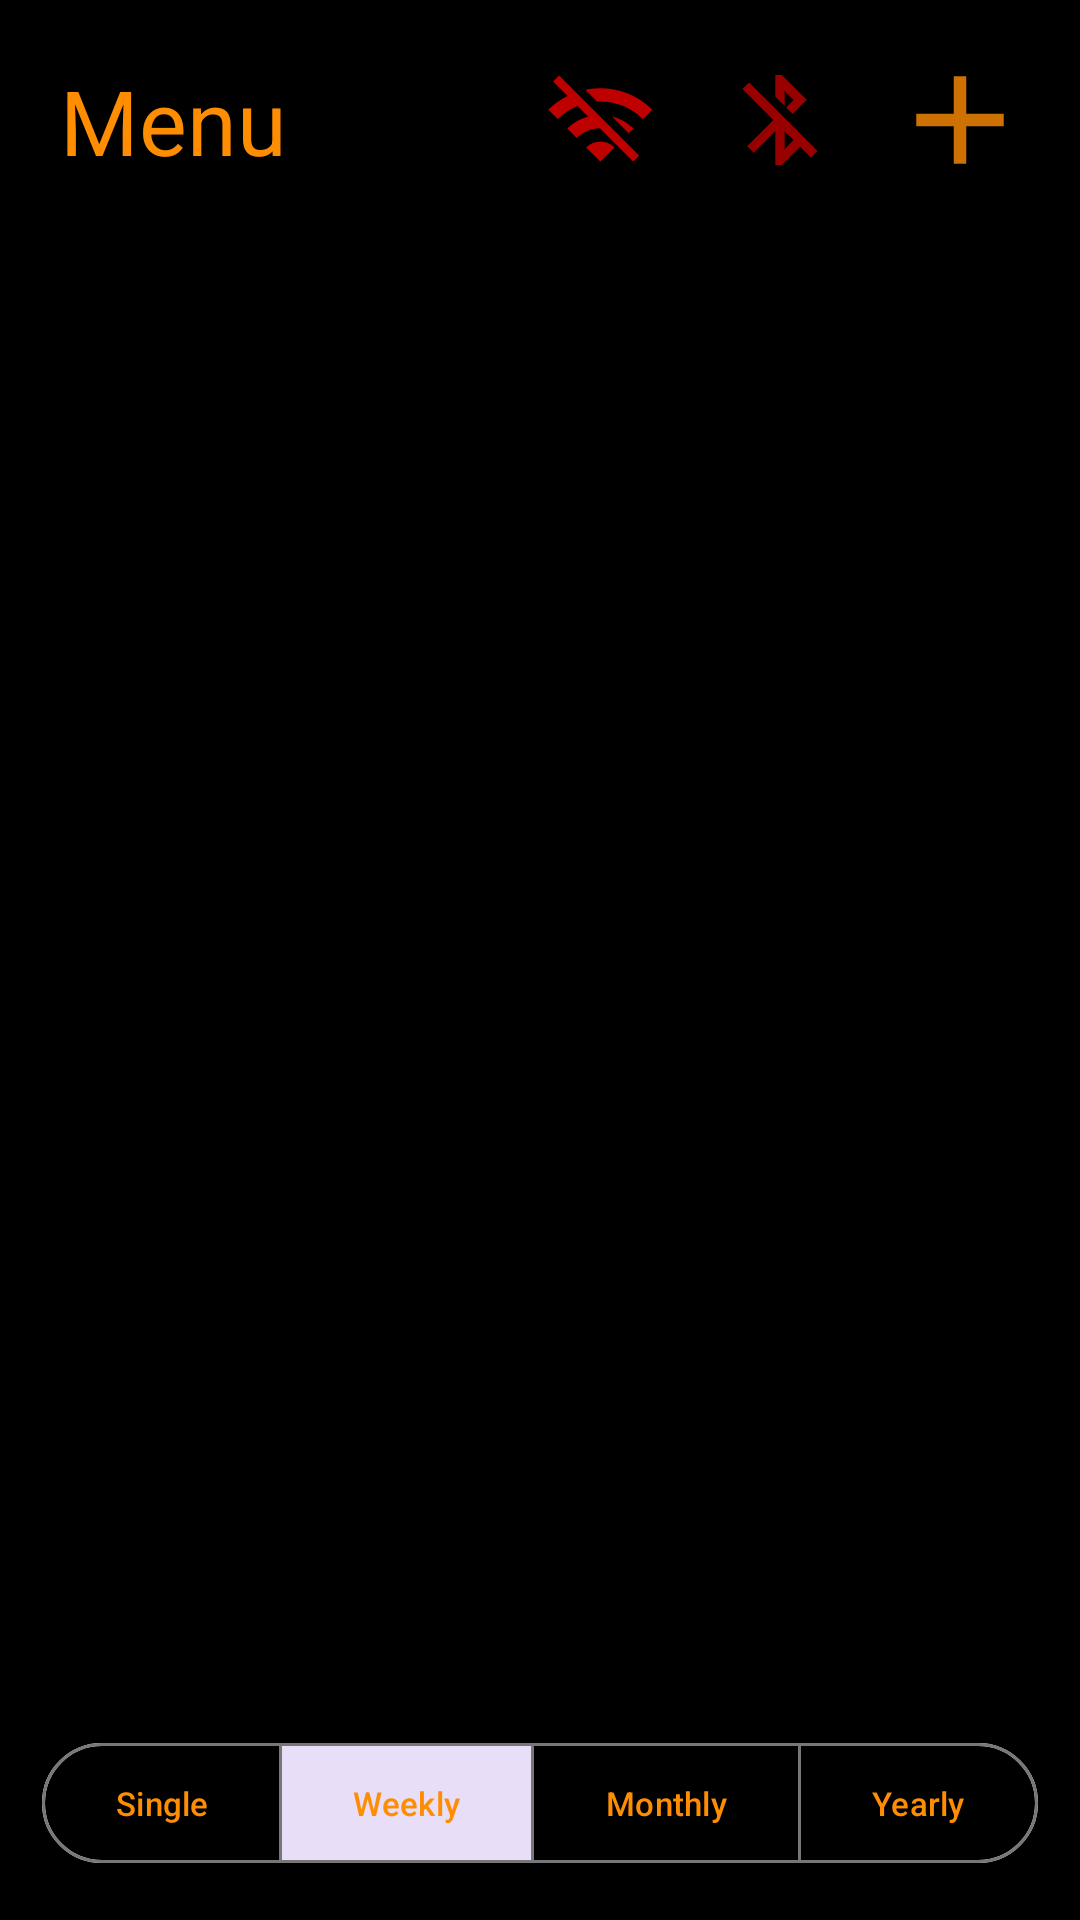

Here is an Android app screen rendered from its layout file. Give the layout XML and the strings, colors and styles it references.
<!-- AndroidManifest.xml: application theme Theme.android_nixie_v2 -->
<!-- res/layout/fragment_menu.xml -->
<?xml version="1.0" encoding="utf-8"?>
<RelativeLayout xmlns:android="http://schemas.android.com/apk/res/android"
    xmlns:tools="http://schemas.android.com/tools"
    xmlns:app="http://schemas.android.com/apk/res-auto"
    android:layout_width="match_parent"
    android:layout_height="match_parent"
    android:background="@color/black"
    tools:context=".MainActivity"
    android:id="@+id/menuFragment">

    <RelativeLayout
        android:id="@+id/selectAllLayout"
        android:layout_width="wrap_content"
        android:layout_height="wrap_content"
        android:layout_below="@+id/topAppBarLayout"
        android:layout_marginLeft="25dp"
        android:visibility="gone"
        tools:ignore="RtlHardcoded">

        <com.google.android.material.textview.MaterialTextView
            android:id="@+id/allText"
            android:layout_width="wrap_content"
            android:layout_height="wrap_content"
            android:text="@string/allTextViewString"
            android:layout_centerHorizontal="true"/>

        <com.google.android.material.checkbox.MaterialCheckBox
            android:id="@+id/selectAllCheckBox"
            android:layout_width="30dp"
            android:layout_height="45dp"
            android:layout_below="@+id/allText"/>

    </RelativeLayout>

    <androidx.recyclerview.widget.RecyclerView
        android:layout_width="match_parent"
        android:layout_height="match_parent"
        android:layout_above="@+id/selectionMenu"
        android:layout_below="@+id/selectAllLayout"
        android:id="@+id/AlarmRecView"
        android:layout_marginBottom="10dp"
        android:layout_marginHorizontal="10dp" />

    <androidx.constraintlayout.widget.ConstraintLayout
        android:id="@+id/topAppBarLayout"
        android:layout_width="match_parent"
        android:layout_height="wrap_content"
        android:padding="10dp">

        <com.google.android.material.textview.MaterialTextView
            android:layout_width="wrap_content"
            android:layout_height="wrap_content"
            android:layout_marginStart="10dp"
            android:text="Menu"
            android:textColor="@color/orange"
            android:textSize="30sp"
            app:layout_constraintBottom_toBottomOf="parent"
            app:layout_constraintStart_toStartOf="parent"
            app:layout_constraintTop_toTopOf="parent" />

        <com.google.android.material.button.MaterialButton
            android:id="@+id/addButton"
            android:layout_width="60dp"
            android:layout_height="60dp"
            app:layout_constraintEnd_toEndOf="parent"
            app:layout_constraintTop_toTopOf="parent"
            app:layout_constraintBottom_toBottomOf="parent"
            app:iconSize="50dp"
            app:iconGravity="textStart"
            style="@style/Widget.Material3.Button.IconButton"
            app:icon="@drawable/ic_add_menu"
            app:iconTint="@color/orange"/>

        <com.google.android.material.button.MaterialButton
            android:id="@+id/bluetoothButton"
            android:layout_width="60dp"
            android:layout_height="60dp"
            app:layout_constraintEnd_toStartOf="@+id/addButton"
            app:layout_constraintTop_toTopOf="parent"
            app:layout_constraintBottom_toBottomOf="parent"
            style="@style/Widget.Material3.Button.IconButton"
            app:icon="@drawable/ic_bluetooth_disconnected"
            app:iconGravity="textStart"
            app:iconSize="30dp"
            app:iconTint="@color/sundayRed"/>

        <com.google.android.material.button.MaterialButton
            android:id="@+id/wifiButton"
            android:layout_width="60dp"
            android:layout_height="60dp"
            app:layout_constraintEnd_toStartOf="@+id/bluetoothButton"
            app:layout_constraintTop_toTopOf="parent"
            app:layout_constraintBottom_toBottomOf="parent"
            style="@style/Widget.Material3.Button.IconButton"
            app:icon="@drawable/ic_wifi_disconnected"
            app:iconGravity="textStart"
            app:iconSize="35dp"
            app:iconTint="@color/sundayRed"/>

    </androidx.constraintlayout.widget.ConstraintLayout>


    <androidx.constraintlayout.widget.ConstraintLayout
        android:id="@+id/selectionMenu"
        android:layout_width="match_parent"
        android:layout_height="wrap_content"
        android:layout_alignParentBottom="true"
        android:visibility="visible">

        <com.google.android.material.button.MaterialButtonToggleGroup
            android:id="@+id/chooseFilter"
            android:layout_width="wrap_content"
            android:layout_height="wrap_content"
            app:layout_constraintStart_toStartOf="parent"
            app:layout_constraintBottom_toBottomOf="parent"
            app:layout_constraintEnd_toEndOf="parent"
            android:layout_marginBottom="15dp"
            app:singleSelection="true"
            app:selectionRequired="true"
            android:visibility="visible"
            app:checkedButton="@id/weeklyButton">

            <com.google.android.material.button.MaterialButton
                style="?attr/materialButtonOutlinedStyle"
                android:id="@+id/singleButton"
                android:layout_width="80dp"
                android:layout_height="wrap_content"
                android:text="@string/singleButtonString"
                android:textSize="11sp"
                android:textColor="@color/orange"/>

            <com.google.android.material.button.MaterialButton
                style="?attr/materialButtonOutlinedStyle"
                android:id="@+id/weeklyButton"
                android:layout_width="85dp"
                android:layout_height="wrap_content"
                android:text="@string/weeklyButtonString"
                android:textSize="11sp"
                android:textColor="@color/orange"/>

            <com.google.android.material.button.MaterialButton
                style="?attr/materialButtonOutlinedStyle"
                android:id="@+id/monthlyButton"
                android:layout_width="90dp"
                android:layout_height="wrap_content"
                android:text="@string/monthlyButtonString"
                android:textSize="11sp"
                android:textColor="@color/orange"/>

            <com.google.android.material.button.MaterialButton
                style="?attr/materialButtonOutlinedStyle"
                android:id="@+id/yearlyButton"
                android:layout_width="80dp"
                android:layout_height="wrap_content"
                android:text="@string/yearlyButtonString"
                android:textSize="11sp"
                android:textColor="@color/orange"/>

        </com.google.android.material.button.MaterialButtonToggleGroup>

        <com.google.android.material.button.MaterialButton
            android:id="@+id/deleteSelectionButton"
            android:layout_width="wrap_content"
            android:layout_height="wrap_content"
            android:layout_marginBottom="10dp"
            app:layout_constraintBottom_toBottomOf="parent"
            app:layout_constraintEnd_toEndOf="@+id/cancelSelectionButton"
            app:layout_constraintEnd_toStartOf="@+id/cancelSelectionButton"
            app:layout_constraintHorizontal_bias="0.5"
            app:layout_constraintStart_toStartOf="parent"
            app:layout_constraintTop_toTopOf="parent"
            style="@style/Widget.Material3.Button.OutlinedButton"
            android:text="@string/deleteButtonString"
            android:textColor="@color/sundayRed"
            android:visibility="gone"
            />

        <com.google.android.material.button.MaterialButton
            android:id="@+id/cancelSelectionButton"
            android:layout_width="wrap_content"
            android:layout_height="wrap_content"
            app:layout_constraintBottom_toBottomOf="@+id/deleteSelectionButton"
            app:layout_constraintEnd_toEndOf="parent"
            app:layout_constraintHorizontal_bias="0.5"
            app:layout_constraintStart_toEndOf="@+id/deleteSelectionButton"
            app:layout_constraintTop_toTopOf="@+id/deleteSelectionButton"
            android:text="@string/cancelButtonString"
            android:visibility="gone"
            />

    </androidx.constraintlayout.widget.ConstraintLayout>

    <com.google.android.material.progressindicator.CircularProgressIndicator
        android:id="@+id/progressIndicator"
        android:layout_width="wrap_content"
        android:layout_height="wrap_content"
        android:layout_centerInParent="true"
        android:indeterminate="true"
        android:visibility="invisible" />

</RelativeLayout>
<!-- resources referenced by this layout -->
<resources>
  <color name="black">#FF000000</color>
  <color name="orange">#FF8D02</color>
  <color name="sundayRed">#be0000</color>
  <!-- drawable ic_add_menu (drawable) -->
  <vector xmlns:android="http://schemas.android.com/apk/res/android"
      android:width="24dp"
      android:height="24dp"
      android:viewportWidth="24"
      android:viewportHeight="24"
      android:tint="@color/orange"
      android:alpha="0.8">
      <path
          android:fillColor="@android:color/white"
          android:pathData="M19,13h-6v6h-2v-6H5v-2h6V5h2v6h6v2z"/>
  </vector>
  <!-- drawable ic_bluetooth_disconnected (drawable) -->
  <vector xmlns:android="http://schemas.android.com/apk/res/android"
      android:width="24dp"
      android:height="24dp"
      android:viewportWidth="24"
      android:viewportHeight="24"
      android:tint="#FF0000"
      android:alpha="0.8">
      <group android:scaleX="1.25"
          android:scaleY="1.25"
          android:translateX="-3"
          android:translateY="-3">
          <path
              android:fillColor="@android:color/white"
              android:pathData="M13,5.83l1.88,1.88 -1.6,1.6 1.41,1.41 3.02,-3.02L12,2h-1v5.03l2,2v-3.2zM5.41,4L4,5.41 10.59,12 5,17.59 6.41,19 11,14.41V22h1l4.29,-4.29 2.3,2.29L20,18.59 5.41,4zM13,18.17v-3.76l1.88,1.88L13,18.17z"/>
      </group>
  </vector>
  <!-- drawable ic_wifi_disconnected (drawable-anydpi) -->
  <vector xmlns:android="http://schemas.android.com/apk/res/android"
      android:width="24dp"
      android:height="24dp"
      android:viewportWidth="24"
      android:viewportHeight="24"
      android:tint="#333333">
    <group android:scaleX="1.08"
        android:scaleY="1.08"
        android:translateX="-1"
        android:translateY="-0.2">
      <path
          android:fillColor="@android:color/white"
          android:pathData="M22.99,9C19.15,5.16 13.8,3.76 8.84,4.78l2.52,2.52c3.47,-0.17 6.99,1.05 9.63,3.7l2,-2zM18.99,13c-1.29,-1.29 -2.84,-2.13 -4.49,-2.56l3.53,3.53 0.96,-0.97zM2,3.05L5.07,6.1C3.6,6.82 2.22,7.78 1,9l1.99,2c1.24,-1.24 2.67,-2.16 4.2,-2.77l2.24,2.24C7.81,10.89 6.27,11.73 5,13v0.01L6.99,15c1.36,-1.36 3.14,-2.04 4.92,-2.06L18.98,20l1.27,-1.26L3.29,1.79 2,3.05zM9,17l3,3 3,-3c-1.65,-1.66 -4.34,-1.66 -6,0z"/>
    </group>
  </vector>
  <string name="allTextViewString">All</string>
  <string name="cancelButtonString">Cancel</string>
  <string name="deleteButtonString">Delete</string>
  <string name="monthlyButtonString">Monthly</string>
  <string name="singleButtonString">Single</string>
  <string name="weeklyButtonString">Weekly</string>
  <string name="yearlyButtonString">Yearly</string>
  <style name="Theme.android_nixie_v2" parent="Base.Theme.android_nixie_v2" />
  <style name="Base.Theme.android_nixie_v2" parent="Theme.Material3.DayNight.NoActionBar">
          
          <item name="colorPrimary">@color/orangeVariant</item>
          <item name="colorPrimaryContainer">@color/orange</item>
          <item name="colorOnPrimary">@color/orange</item>
          <item name="colorOnPrimaryContainer">@color/orangeVariant</item>
          <item name="colorOutline">@color/my_outline</item>
          <item name="colorOnSurface">@color/my_on_surface</item>
          <item name="colorSurfaceVariant">@color/my_surface</item>
          <item name="colorOnSurfaceVariant">@color/my_on_surface</item>
          <item name="colorPrimaryDark">@color/black</item>
  
          <item name="android:textColor">@color/my_text_color</item>
  
      </style>
  <color name="orangeVariant">#FFE2B0</color>
  <color name="my_outline">#777777</color>
  <color name="my_on_surface">#777777</color>
  <color name="my_surface">#414141</color>
  <color name="my_text_color">#C8C8C8</color>
</resources>
